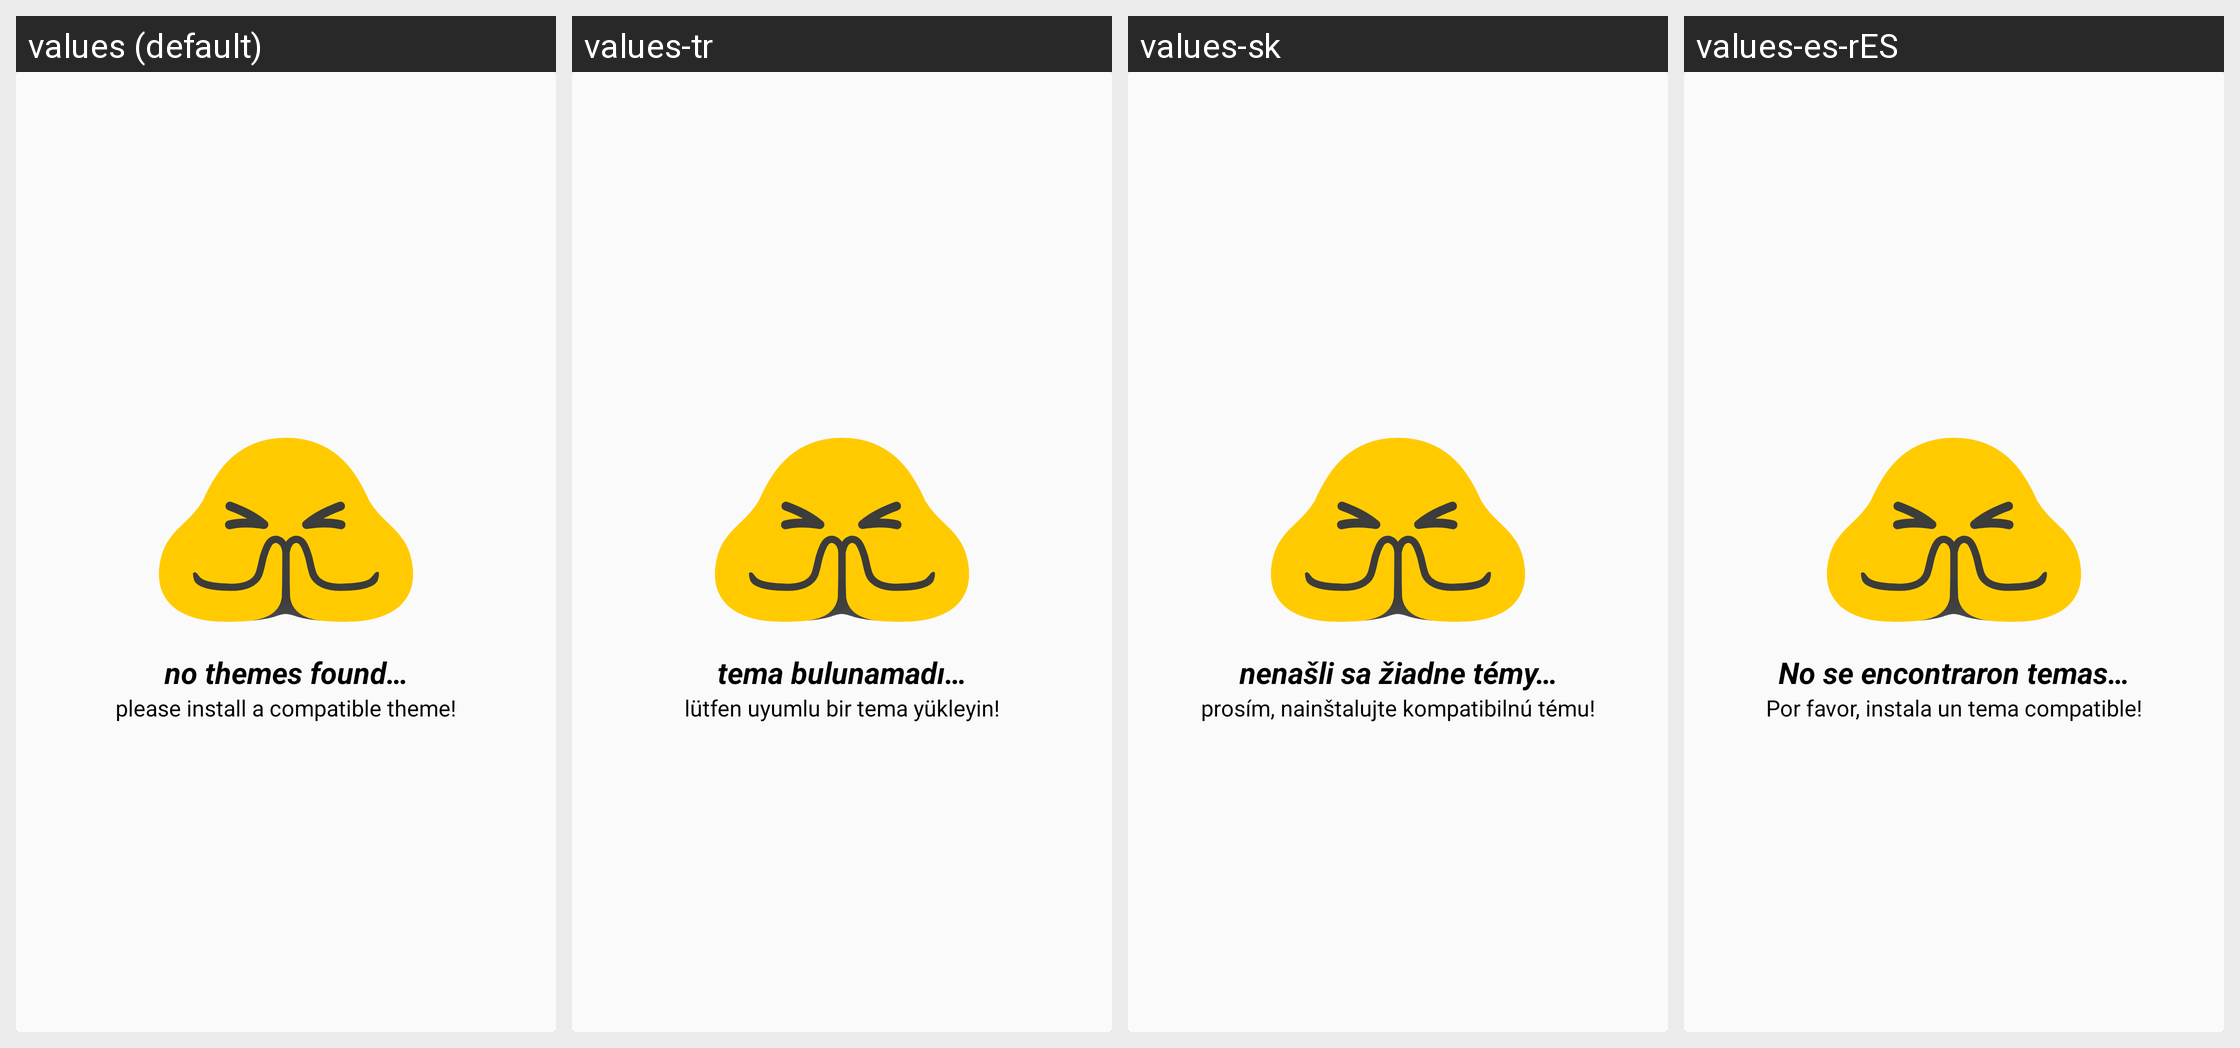

Strings drawn on this Android screen and how each of the app's shown locales translates them:
Android screen res/layout/no_entry_card.xml rendered under 4 locales, left to right: values (default), values-tr, values-sk, values-es-rES. Device: Nexus 5 (rendered at 1080×1920; each locale shown at half size, 540×960, under a caption strip naming it); theme AppTheme.
Other locales in the repository, not shown: values-ar, values-be, values-be-rBY, values-bg, values-bg-rBG, values-bn-rIN, values-ca, values-cs, values-cs-rCZ, values-da, values-de, values-de-rDE, values-el, values-es, values-et-rEE, values-fi, values-fi-rFI, values-fr, values-fr-rFR, values-he, values-hi, values-hr, values-hr-rHR, values-hu, values-hu-rHU, values-id, values-in, values-in-rID, values-it, values-it-rIT, values-iw-rIL, values-ja, values-ja-rJP, values-kab, values-ko, values-lt, values-lt-rLT, values-nl, values-nl-rNL, values-no, values-pl, values-pt-rBR, values-pt-rPT, values-ro, values-ru, values-sk-rSK, values-sr, values-sv-rSE, values-ta, values-ta-rIN, values-th, values-tr-rTR, values-uk, values-vi, values-zh, values-zh-rCN, values-zh-rHK, values-zh-rTW.
Strings drawn on this screen, with the default value and each locale's value (text and hints the layout hard-codes, and strings that could not be matched under every locale, appear in the picture but are not listed):

no_themes_title
  values: no themes found…
  values-tr: tema bulunamadı…
  values-sk: nenašli sa žiadne témy…
  values-es-rES: No se encontraron temas…

no_themes_description
  values: please install a compatible theme!
  values-tr: lütfen uyumlu bir tema yükleyin!
  values-sk: prosím, nainštalujte kompatibilnú tému!
  values-es-rES: Por favor, instala un tema compatible!
